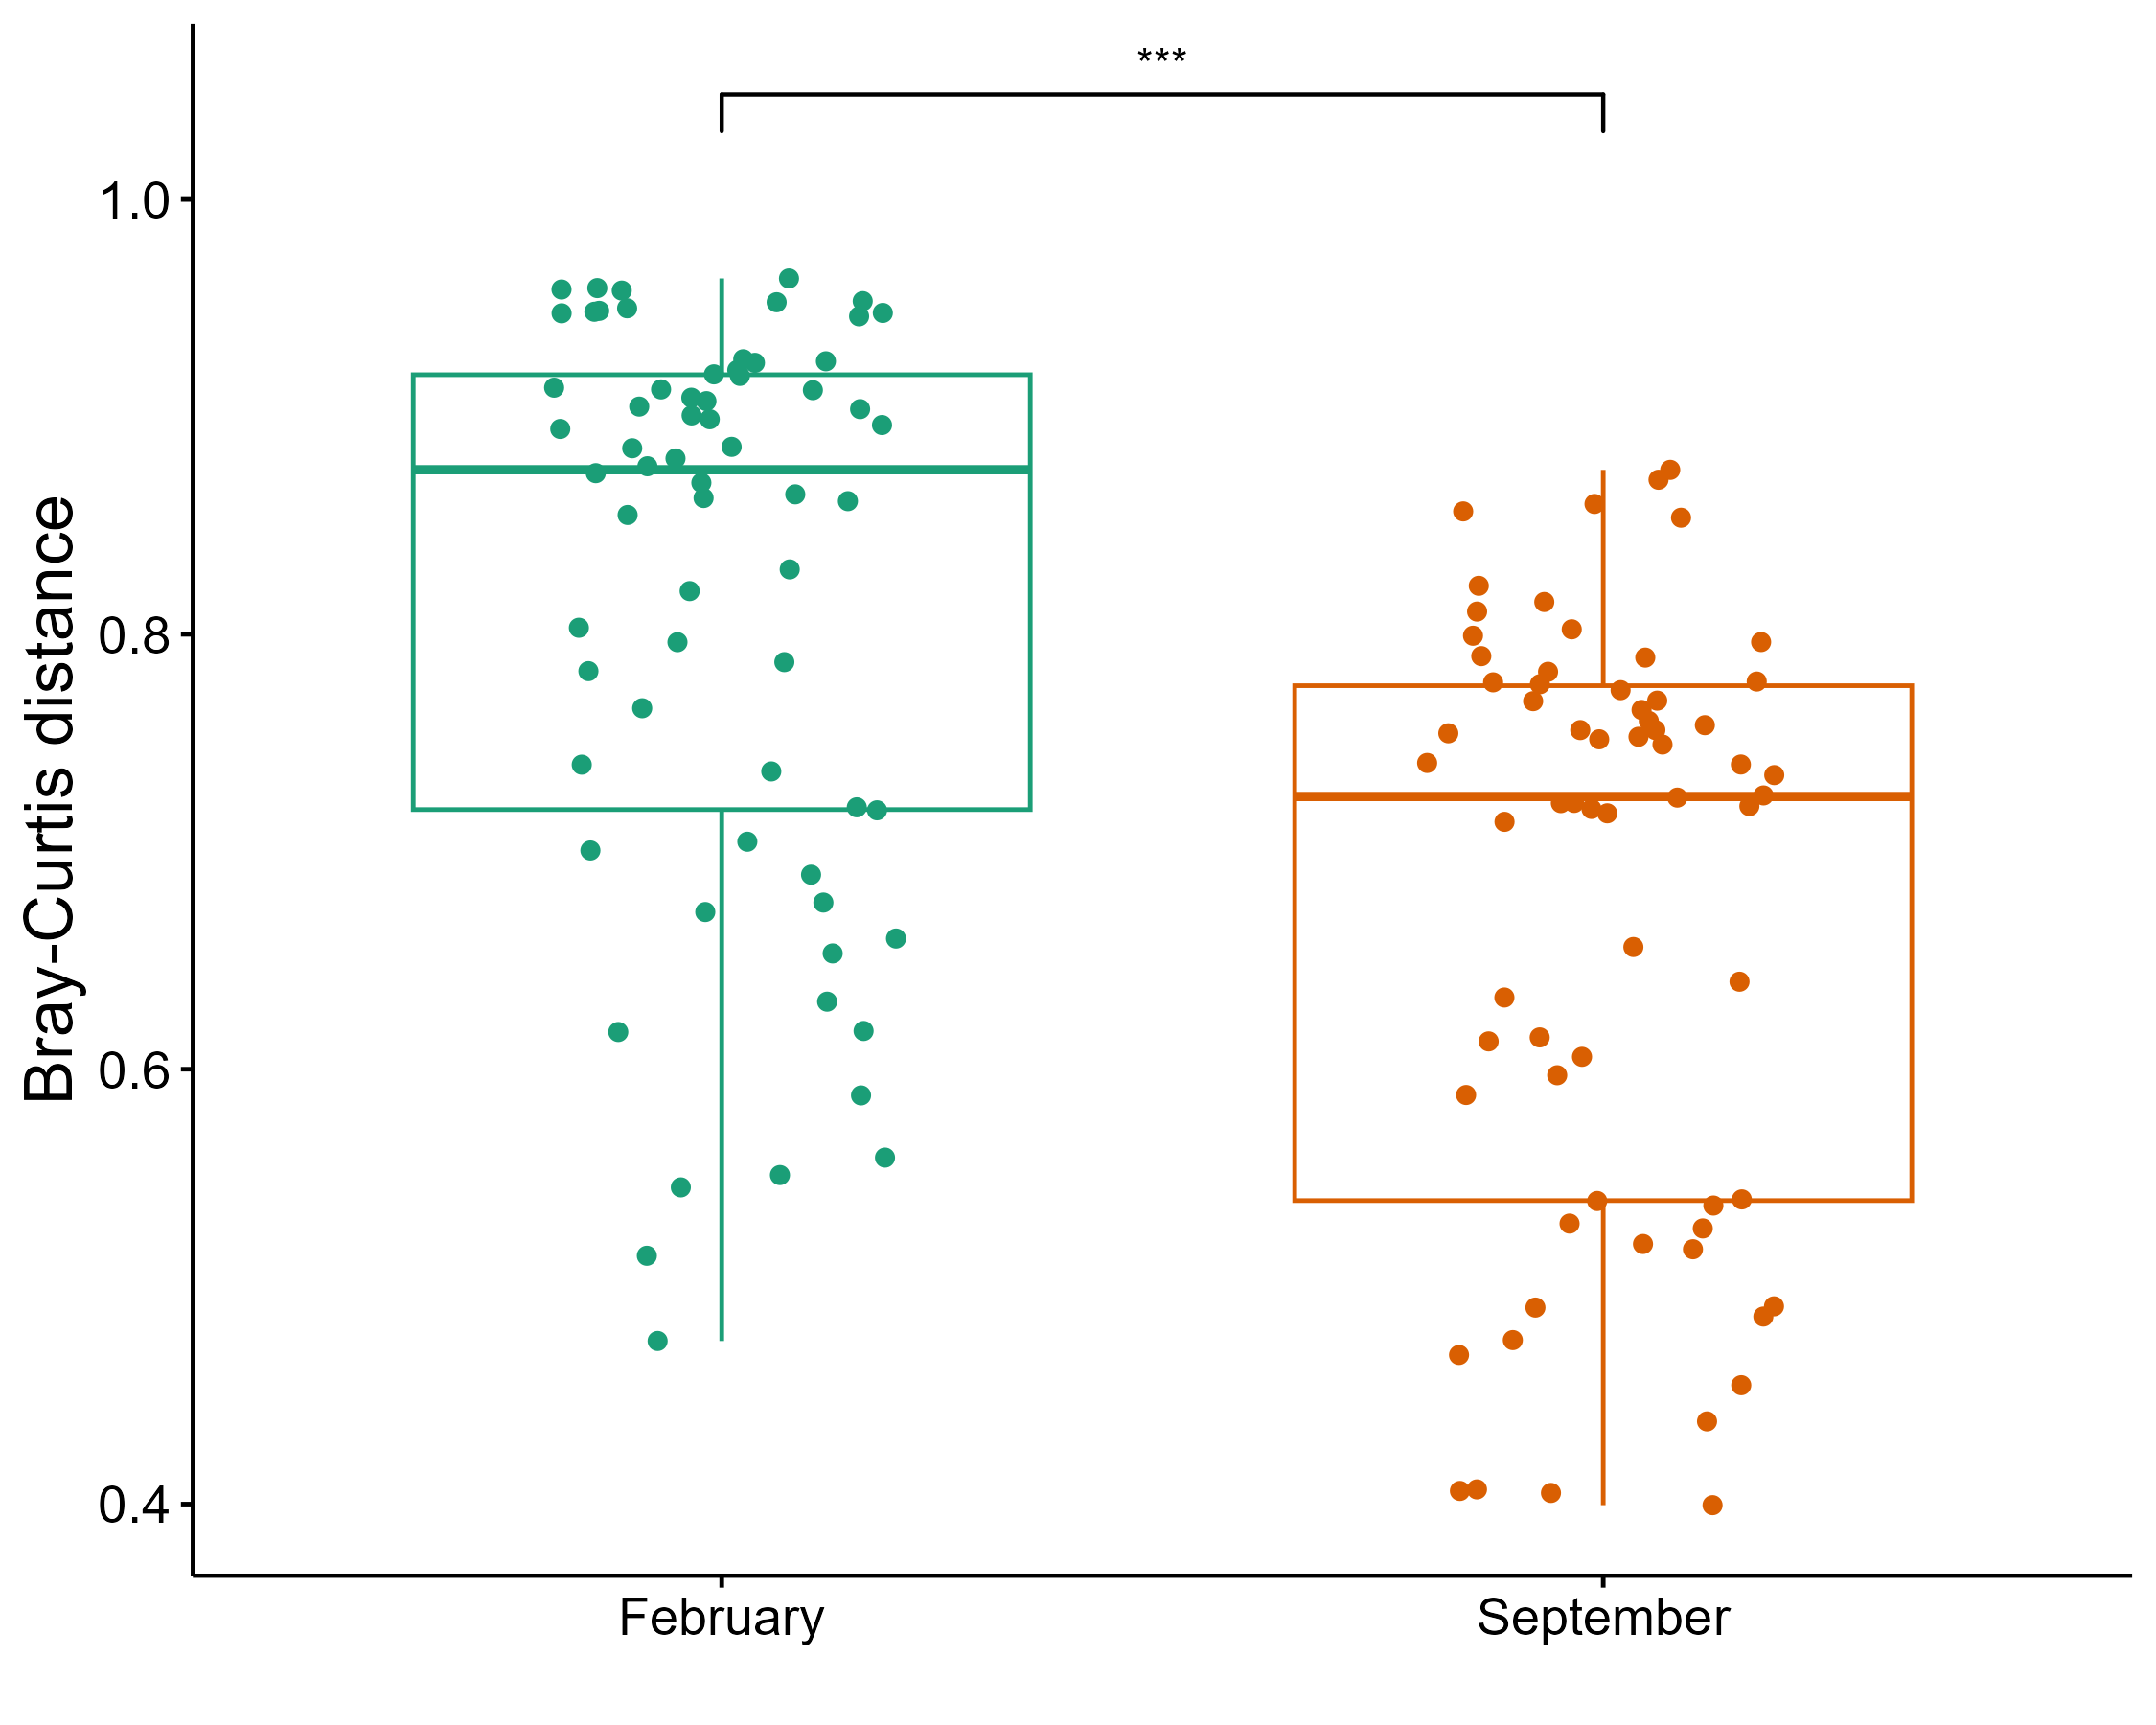

Values plotted in this chart, from the file beside it:
, Value, season, site
1, 0.5142, February, ColaDeBallena vs ColaDeBallena
2, 0.6766, February, ColaDeBallena vs ColaDeBallena
3, 0.8199, February, ColaDeBallena vs ColaDeBallena
4, 0.7204, February, ColaDeBallena vs ColaDeBallena
5, 0.719, February, ColaDeBallena vs ColaDeBallena
6, 0.9586, February, ColaDeBallena vs EsteroZacatecas
7, 0.8862, February, ColaDeBallena vs EsteroZacatecas
8, 0.9036, February, ColaDeBallena vs EsteroZacatecas
9, 0.9189, February, ColaDeBallena vs EsteroZacatecas
10, 0.9072, February, ColaDeBallena vs EsteroZacatecas
11, 0.9478, February, ColaDeBallena vs EsteroZacatecas
12, 0.6723, February, ColaDeBallena vs ColaDeBallena
13, 0.7872, February, ColaDeBallena vs ColaDeBallena
14, 0.7046, February, ColaDeBallena vs ColaDeBallena
15, 0.74, February, ColaDeBallena vs ColaDeBallena
16, 0.9532, February, ColaDeBallena vs EsteroZacatecas
17, 0.8856, February, ColaDeBallena vs EsteroZacatecas
18, 0.8944, February, ColaDeBallena vs EsteroZacatecas
19, 0.9126, February, ColaDeBallena vs EsteroZacatecas
20, 0.8962, February, ColaDeBallena vs EsteroZacatecas
21, 0.9462, February, ColaDeBallena vs EsteroZacatecas
22, 0.8299, February, ColaDeBallena vs ColaDeBallena
23, 0.737, February, ColaDeBallena vs ColaDeBallena
24, 0.6601, February, ColaDeBallena vs ColaDeBallena
25, 0.9527, February, ColaDeBallena vs EsteroZacatecas
26, 0.8644, February, ColaDeBallena vs EsteroZacatecas
27, 0.9215, February, ColaDeBallena vs EsteroZacatecas
28, 0.9249, February, ColaDeBallena vs EsteroZacatecas
29, 0.8773, February, ColaDeBallena vs EsteroZacatecas
30, 0.9592, February, ColaDeBallena vs EsteroZacatecas
31, 0.5593, February, ColaDeBallena vs ColaDeBallena
32, 0.6176, February, ColaDeBallena vs ColaDeBallena
33, 0.9637, February, ColaDeBallena vs EsteroZacatecas
34, 0.9256, February, ColaDeBallena vs EsteroZacatecas
35, 0.9134, February, ColaDeBallena vs EsteroZacatecas
36, 0.9196, February, ColaDeBallena vs EsteroZacatecas
37, 0.9123, February, ColaDeBallena vs EsteroZacatecas
38, 0.9581, February, ColaDeBallena vs EsteroZacatecas
39, 0.475, February, ColaDeBallena vs ColaDeBallena
40, 0.95, February, ColaDeBallena vs EsteroZacatecas
41, 0.8741, February, ColaDeBallena vs EsteroZacatecas
42, 0.9007, February, ColaDeBallena vs EsteroZacatecas
43, 0.9088, February, ColaDeBallena vs EsteroZacatecas
44, 0.8809, February, ColaDeBallena vs EsteroZacatecas
45, 0.9488, February, ColaDeBallena vs EsteroZacatecas
46, 0.9483, February, ColaDeBallena vs EsteroZacatecas
47, 0.8549, February, ColaDeBallena vs EsteroZacatecas
48, 0.8989, February, ColaDeBallena vs EsteroZacatecas
49, 0.9047, February, ColaDeBallena vs EsteroZacatecas
50, 0.8612, February, ColaDeBallena vs EsteroZacatecas
51, 0.9476, February, ColaDeBallena vs EsteroZacatecas
52, 0.8697, February, EsteroZacatecas vs EsteroZacatecas
53, 0.631, February, EsteroZacatecas vs EsteroZacatecas
54, 0.783, February, EsteroZacatecas vs EsteroZacatecas
55, 0.9265, February, EsteroZacatecas vs EsteroZacatecas
56, 0.6171, February, EsteroZacatecas vs EsteroZacatecas
57, 0.7006, February, EsteroZacatecas vs EsteroZacatecas
58, 0.6894, February, EsteroZacatecas vs EsteroZacatecas
59, 0.588, February, EsteroZacatecas vs EsteroZacatecas
60, 0.7964, February, EsteroZacatecas vs EsteroZacatecas
... 72 more rows
